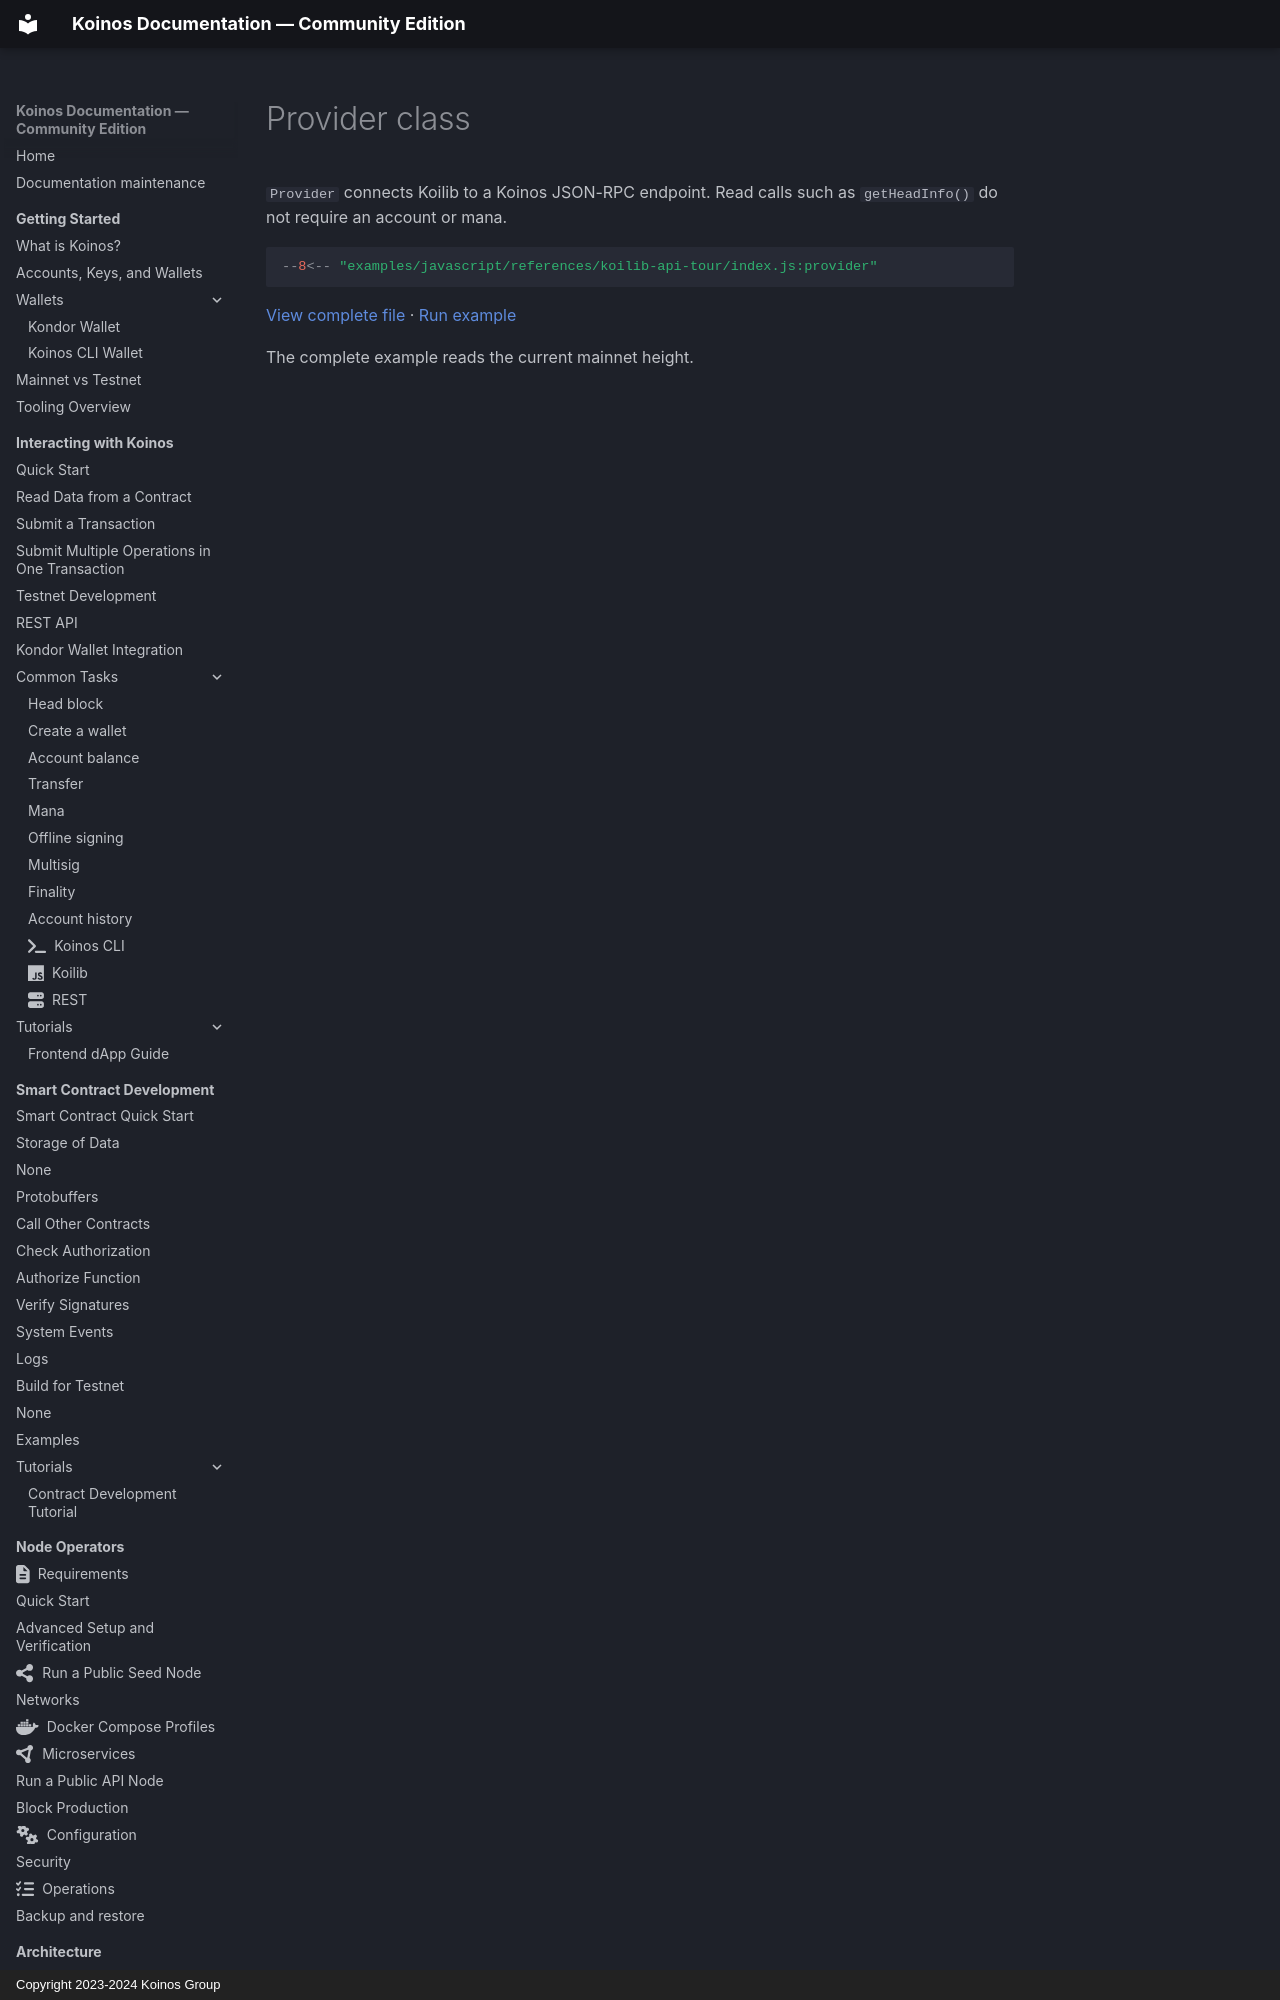

repository: pgarciagon/koinos-docs · page: references/koilib/provider-class/index.html · generator: mkdocs · copyright: Copyright 2023-2024 Koinos Group

# Provider class

`Provider` connects Koilib to a Koinos JSON-RPC endpoint. Read calls such as
`getHeadInfo()` do not require an account or mana.

<!-- example: reference-koilib-provider -->
```javascript
--8<-- "examples/javascript/references/koilib-api-tour/index.js:provider"
```
